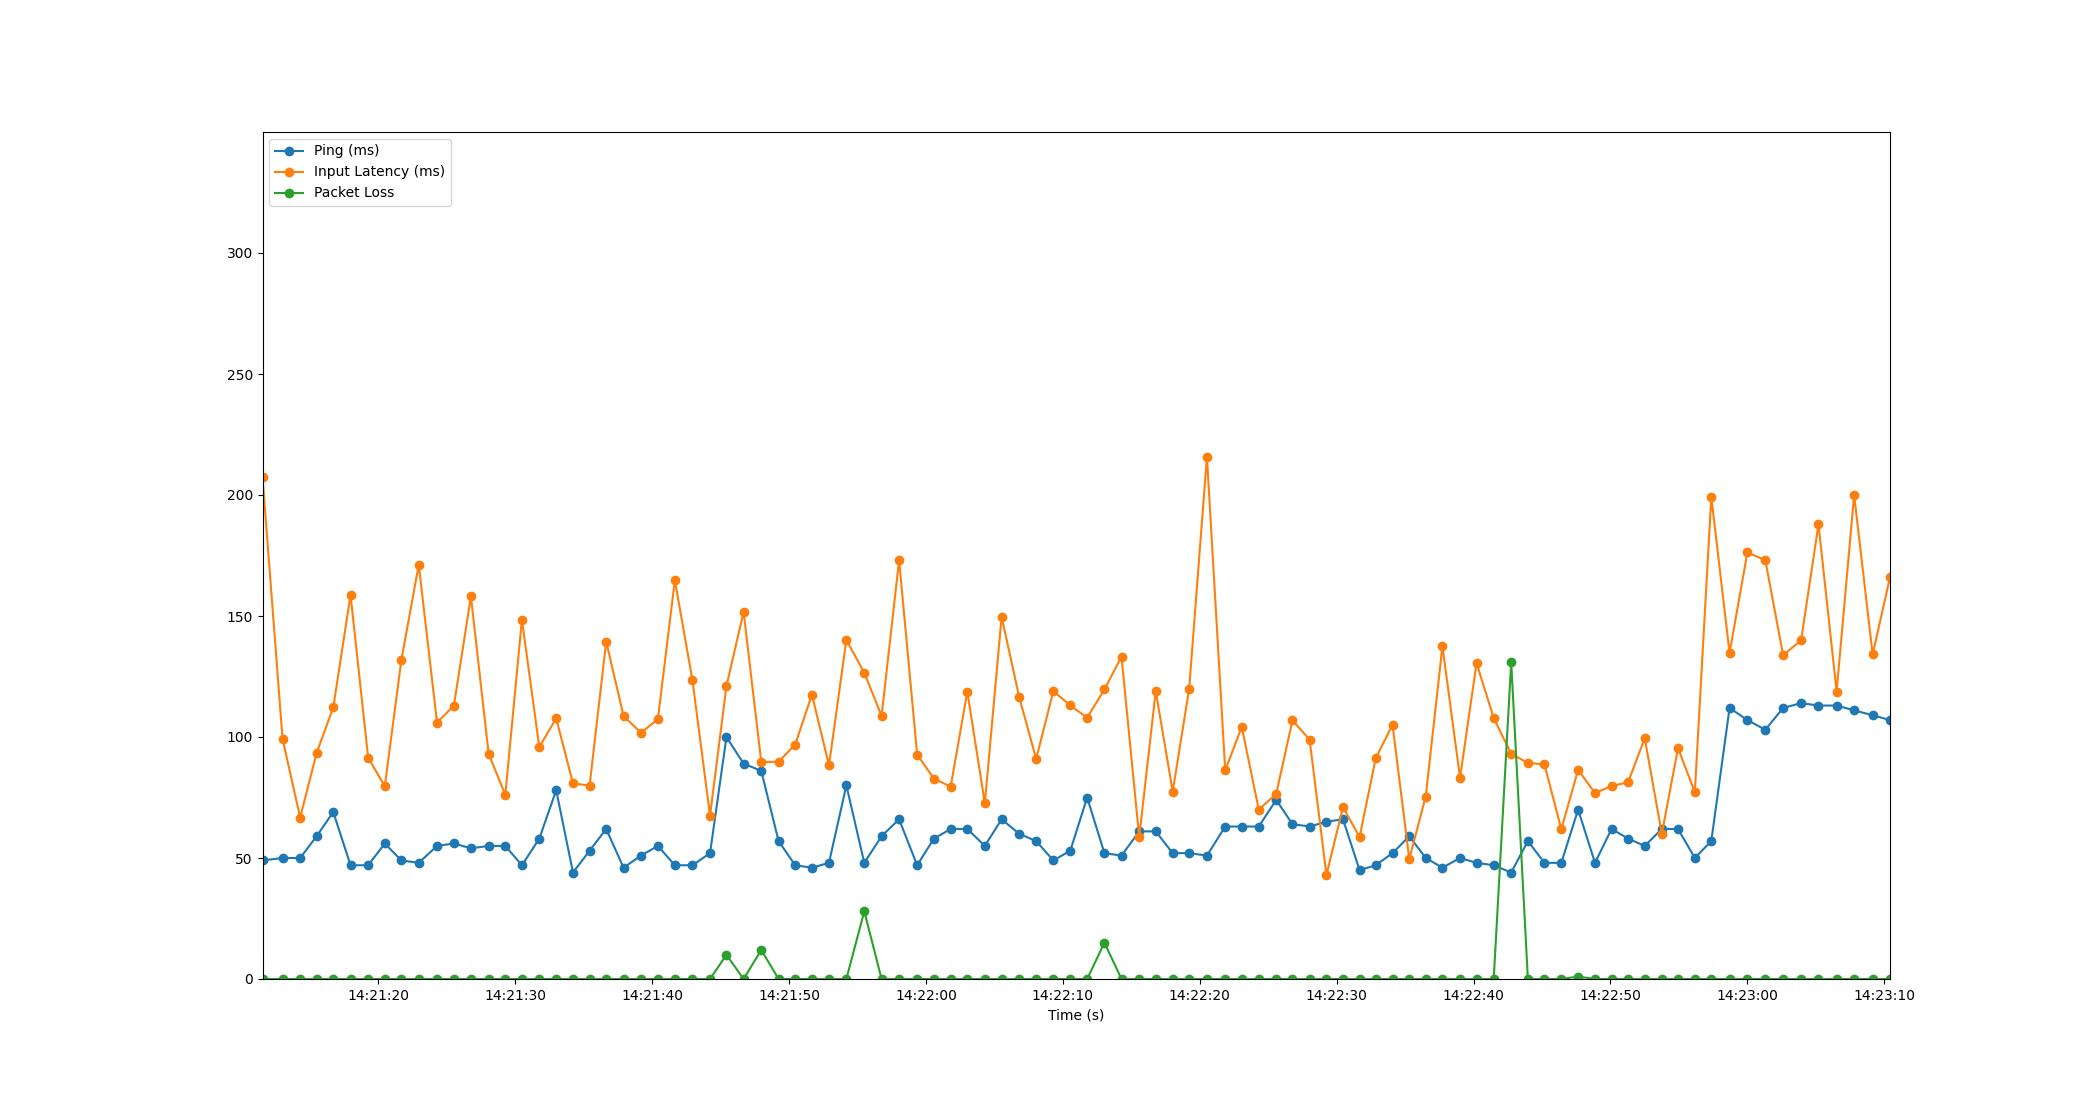

The data file committed next to this chart (first rows):
Time, Timestamp, Ping, Packet Loss, Input Latency
2.1457672119140625e-06, 2023-07-12 14:21:11.530869, 49, 0, 207.5
1.464, 2023-07-12 14:21:12.995267, 50, 0, 99.24
2.752, 2023-07-12 14:21:14.282488, 50, 0, 66.68
3.954, 2023-07-12 14:21:15.484662, 59, 0, 93.43
5.169, 2023-07-12 14:21:16.699839, 69, 0, 112.2
6.432, 2023-07-12 14:21:17.962494, 47, 0, 158.7
7.717, 2023-07-12 14:21:19.248354, 47, 0, 91.45
8.934, 2023-07-12 14:21:20.465164, 56, 0, 79.6
10.14, 2023-07-12 14:21:21.673084, 49, 0, 131.7
11.41, 2023-07-12 14:21:22.944955, 48, 0, 171.2
12.75, 2023-07-12 14:21:24.278209, 55, 0, 106
13.98, 2023-07-12 14:21:25.509858, 56, 0, 112.9
15.23, 2023-07-12 14:21:26.755927, 54, 0, 158.1
16.52, 2023-07-12 14:21:28.050504, 55, 0, 93.03
17.74, 2023-07-12 14:21:29.268049, 55, 0, 76.12
18.95, 2023-07-12 14:21:30.480779, 47, 0, 148.5
20.22, 2023-07-12 14:21:31.750089, 58, 0, 95.86
21.45, 2023-07-12 14:21:32.984615, 78, 0, 107.7
22.68, 2023-07-12 14:21:34.211947, 44, 0, 80.86
23.89, 2023-07-12 14:21:35.424013, 53, 0, 79.88
25.11, 2023-07-12 14:21:36.638230, 62, 0, 139.4
26.37, 2023-07-12 14:21:37.905355, 46, 0, 108.7
27.65, 2023-07-12 14:21:39.179818, 51, 0, 101.7
28.88, 2023-07-12 14:21:40.413963, 55, 0, 107.4
30.12, 2023-07-12 14:21:41.652368, 47, 0, 164.8
31.41, 2023-07-12 14:21:42.940009, 47, 0, 123.4
32.69, 2023-07-12 14:21:44.222477, 52, 0, 67.51
33.89, 2023-07-12 14:21:45.423573, 100, 10, 121.1
35.14, 2023-07-12 14:21:46.674502, 89, 0, 151.7
36.43, 2023-07-12 14:21:47.964995, 86, 12, 89.65
37.7, 2023-07-12 14:21:49.229613, 57, 0, 89.8
38.91, 2023-07-12 14:21:50.442072, 47, 0, 96.84
40.14, 2023-07-12 14:21:51.666495, 46, 0, 117.5
41.38, 2023-07-12 14:21:52.912143, 48, 0, 88.3
42.65, 2023-07-12 14:21:54.181403, 80, 0, 140.1
43.96, 2023-07-12 14:21:55.490535, 48, 28, 126.6
45.22, 2023-07-12 14:21:56.753095, 59, 0, 108.7
46.5, 2023-07-12 14:21:58.033736, 66, 0, 173
47.82, 2023-07-12 14:21:59.353619, 47, 0, 92.76
49.04, 2023-07-12 14:22:00.574522, 58, 0, 82.79
50.27, 2023-07-12 14:22:01.802533, 62, 0, 79.47
51.48, 2023-07-12 14:22:03.015860, 62, 0, 118.7
52.77, 2023-07-12 14:22:04.296889, 55, 0, 72.58
53.99, 2023-07-12 14:22:05.521986, 66, 0, 149.7
55.28, 2023-07-12 14:22:06.808270, 60, 0, 116.5
56.51, 2023-07-12 14:22:08.045367, 57, 0, 90.93
57.77, 2023-07-12 14:22:09.300840, 49, 0, 119
59.01, 2023-07-12 14:22:10.539751, 53, 0, 113
60.24, 2023-07-12 14:22:11.770572, 75, 0, 108
61.5, 2023-07-12 14:22:13.031814, 52, 15, 119.7
62.75, 2023-07-12 14:22:14.280644, 51, 0, 133.2
64.04, 2023-07-12 14:22:15.574377, 61, 0, 58.56
65.25, 2023-07-12 14:22:16.780870, 61, 0, 119
66.49, 2023-07-12 14:22:18.020626, 52, 0, 77.43
67.69, 2023-07-12 14:22:19.219602, 52, 0, 119.8
68.99, 2023-07-12 14:22:20.520727, 51, 0, 215.8
70.33, 2023-07-12 14:22:21.856642, 63, 0, 86.19
71.53, 2023-07-12 14:22:23.062379, 63, 0, 104.2
72.78, 2023-07-12 14:22:24.306905, 63, 0, 70.03
74.05, 2023-07-12 14:22:25.578969, 74, 0, 76.46
... 36 more rows
